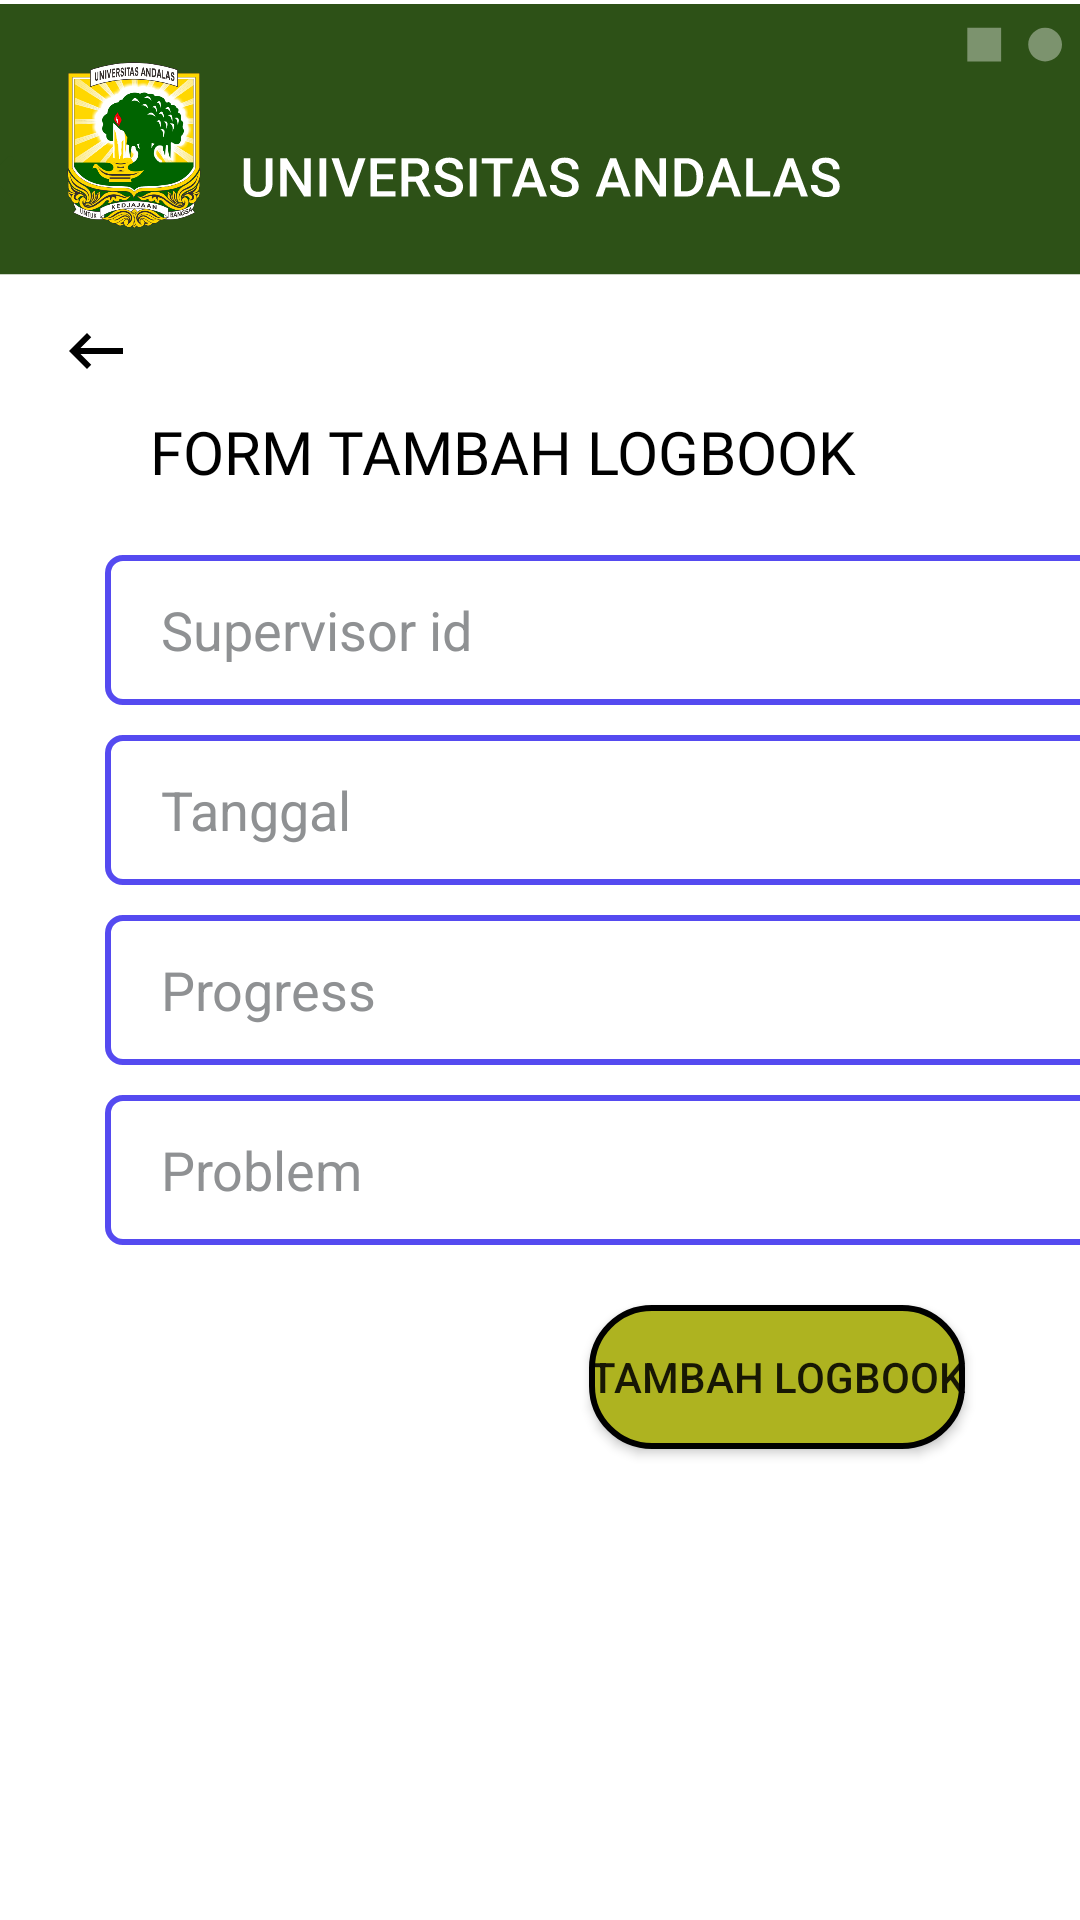

The Android layout XML behind this screen, and the referenced resources:
<!-- AndroidManifest.xml: application theme Theme.MyApplicationNoActionBar -->
<!-- res/layout/activity_logbook_add.xml -->
<?xml version="1.0" encoding="utf-8"?>
<androidx.constraintlayout.widget.ConstraintLayout xmlns:android="http://schemas.android.com/apk/res/android"
    xmlns:app="http://schemas.android.com/apk/res-auto"
    xmlns:tools="http://schemas.android.com/tools"
    android:layout_width="match_parent"
    android:layout_height="match_parent"
    android:background="#FFFFFFFF"
    tools:context=".Logbook_Add">

    <Button
        android:id="@+id/tambah_lb"
        android:layout_width="wrap_content"
        android:layout_height="wrap_content"
        android:layout_marginTop="20dp"
        android:layout_marginLeft="123dp"
        android:background="@drawable/button_kostum"
        android:text="Tambah LogBook"
        app:layout_constraintEnd_toEndOf="parent"
        app:layout_constraintHorizontal_bias="0.498"
        app:layout_constraintStart_toStartOf="@+id/problem"
        app:layout_constraintTop_toBottomOf="@+id/problem"/>

    <ImageView
        android:id="@+id/Head"
        android:layout_width="406dp"
        android:layout_height="95dp"
        app:layout_constraintEnd_toEndOf="parent"
        app:layout_constraintStart_toStartOf="parent"
        app:layout_constraintTop_toTopOf="parent"
        app:srcCompat="@drawable/ic_background_atas" />
    <ImageView
        android:id="@+id/logo"
        android:layout_width="53dp"
        android:layout_height="57dp"
        android:layout_marginStart="18dp"
        android:layout_marginTop="20dp"
        app:layout_constraintStart_toStartOf="parent"
        app:layout_constraintTop_toTopOf="@+id/Head"
        app:srcCompat="@drawable/logo_unand" />

    <ImageView
        android:id="@+id/back"
        android:layout_width="wrap_content"
        android:layout_height="wrap_content"
        android:layout_marginStart="20dp"
        android:layout_marginTop="10dp"
        android:onClick="pindah"
        app:layout_constraintStart_toStartOf="parent"
        app:layout_constraintTop_toBottomOf="@+id/Head"
        app:srcCompat="@drawable/ic_back"
        tools:ignore="TouchTargetSizeCheck,SpeakableTextPresentCheck" />

    <TextView
        android:id="@+id/judul"
        android:layout_width="wrap_content"
        android:layout_height="wrap_content"
        android:layout_marginTop="42dp"
        android:fontFamily="@font/poppins_medium"
        android:text="FORM TAMBAH LOGBOOK"
        android:textColor="@color/black"
        android:textSize="20sp"
        app:layout_constraintEnd_toEndOf="parent"
        app:layout_constraintHorizontal_bias="0.4"
        app:layout_constraintStart_toStartOf="parent"
        app:layout_constraintTop_toBottomOf="@+id/Head" />

    <EditText
        android:id="@+id/supervisor_id"
        android:layout_width="332dp"
        android:layout_height="50dp"
        android:layout_marginTop="21dp"
        android:ems="10"
        android:layout_marginStart="35dp"
        android:inputType="numberDecimal"
        android:textColorHint="@color/material_dynamic_neutral60"
        android:hint="  Supervisor id"
        android:textColor="@color/black"
        android:paddingLeft="10dp"
        android:paddingTop="10dp"
        android:paddingEnd="10dp"
        android:paddingRight="10dp"
        android:paddingBottom="10dp"
        android:background="@drawable/text_kostum"
        app:layout_constraintStart_toStartOf="parent"
        app:layout_constraintTop_toBottomOf="@+id/judul" />

    <EditText
        android:id="@+id/date"
        android:layout_width="332dp"
        android:layout_height="50dp"
        android:layout_marginTop="10dp"
        android:ems="15"
        android:inputType="text"
        android:hint="  Tanggal"
        android:textColorHint="@color/material_dynamic_neutral60"
        android:paddingLeft="10dp"
        android:paddingTop="10dp"
        android:paddingEnd="10dp"
        android:paddingRight="10dp"
        android:paddingBottom="10dp"
        android:textColor="@color/black"
        android:background="@drawable/text_kostum"
        app:layout_constraintEnd_toEndOf="@+id/supervisor_id"
        app:layout_constraintStart_toStartOf="@+id/supervisor_id"
        app:layout_constraintTop_toBottomOf="@+id/supervisor_id" />

    <EditText
        android:id="@+id/progress"
        android:layout_width="332dp"
        android:layout_height="50dp"
        android:layout_marginTop="10dp"
        android:ems="10"
        android:inputType="textLongMessage"
        android:hint="  Progress"
        android:textColorHint="@color/material_dynamic_neutral60"
        android:paddingLeft="10dp"
        android:paddingTop="10dp"
        android:paddingEnd="10dp"
        android:paddingRight="10dp"
        android:paddingBottom="10dp"
        android:textColor="@color/black"
        android:background="@drawable/text_kostum"
        app:layout_constraintEnd_toEndOf="@+id/date"
        app:layout_constraintHorizontal_bias="0.0"
        app:layout_constraintStart_toStartOf="@+id/date"
        app:layout_constraintTop_toBottomOf="@+id/date" />

    <EditText
        android:id="@+id/problem"
        android:layout_width="332dp"
        android:layout_height="50dp"
        android:layout_marginTop="10dp"
        android:ems="10"
        android:inputType="textLongMessage"
        android:hint="  Problem"
        android:textColorHint="@color/material_dynamic_neutral60"
        android:paddingLeft="10dp"
        android:paddingTop="10dp"
        android:paddingEnd="10dp"
        android:paddingRight="10dp"
        android:paddingBottom="10dp"
        android:textColor="@color/black"
        android:background="@drawable/text_kostum"
        app:layout_constraintEnd_toEndOf="@+id/progress"
        app:layout_constraintHorizontal_bias="1.0"
        app:layout_constraintStart_toStartOf="@+id/progress"
        app:layout_constraintTop_toBottomOf="@+id/progress" />



</androidx.constraintlayout.widget.ConstraintLayout>
<!-- resources referenced by this layout -->
<resources>
  <color name="black">#FF000000</color>
  <!-- drawable button_kostum (drawable) -->
  <?xml version="1.0" encoding="utf-8"?>
  <shape xmlns:android="http://schemas.android.com/apk/res/android"
      android:shape="rectangle">
      <corners android:radius="20dp"/>
      <stroke
          android:width="2dp"
          android:color="@color/black"/>
      <solid android:color="#AEB320"/>
  
  </shape>
  <!-- drawable ic_back (drawable) -->
  <vector android:height="24dp" android:tint="#000000"
      android:viewportHeight="24" android:viewportWidth="24"
      android:width="24dp" xmlns:android="http://schemas.android.com/apk/res/android">
      <path android:fillColor="@android:color/white" android:pathData="M21,11H6.83l3.58,-3.59L9,6l-6,6 6,6 1.41,-1.41L6.83,13H21z"/>
  
  </vector>
  <!-- drawable ic_background_atas: vector/xml drawable (drawable, 9277 chars, omitted) -->
  <!-- drawable logo_unand: png bitmap (drawable, 108759 bytes) -->
  <!-- drawable text_kostum (drawable) -->
  <?xml version="1.0" encoding="utf-8"?>
  <shape xmlns:android="http://schemas.android.com/apk/res/android"
      android:shape="rectangle">
  
      <stroke android:width="2dp" android:color="#554AF0" />
      <corners android:radius="5dp"/>
  
  </shape>
  <style name="Theme.MyApplicationNoActionBar" parent="Theme.MaterialComponents.DayNight.NoActionBar">
          
          <item name="colorPrimary">@color/purple_500</item>
          <item name="colorPrimaryVariant">@color/purple_700</item>
          <item name="colorOnPrimary">@color/white</item>
          
          <item name="colorSecondary">@color/teal_200</item>
          <item name="colorSecondaryVariant">@color/teal_700</item>
          <item name="colorOnSecondary">@color/black</item>
          
          <item name="android:statusBarColor" tools:targetApi="l">?attr/colorPrimaryVariant</item>
          
      </style>
  <color name="purple_500">#FF6200EE</color>
  <color name="purple_700">#FF3700B3</color>
  <color name="white">#FFFFFFFF</color>
  <color name="teal_200">#FF03DAC5</color>
  <color name="teal_700">#FF018786</color>
</resources>
